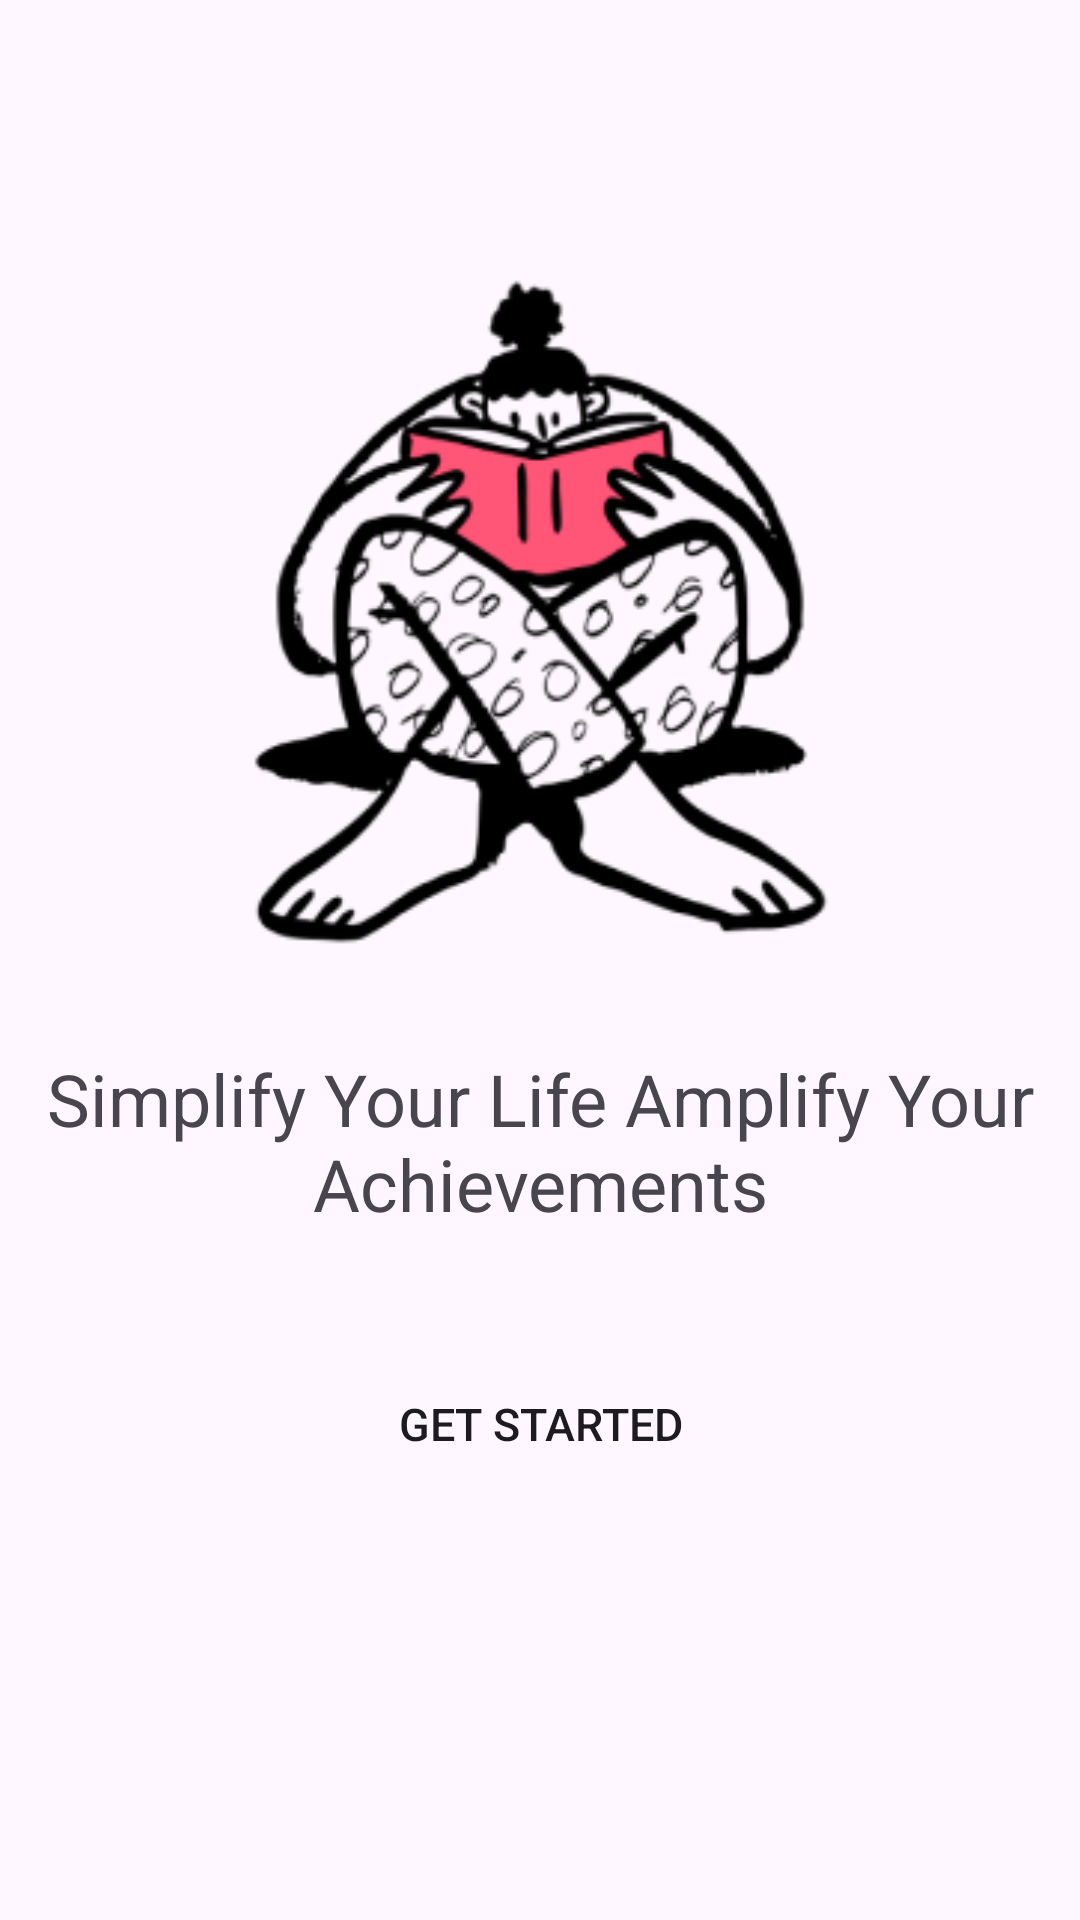

Layout XML and referenced resources for this Android screen:
<!-- AndroidManifest.xml: application theme Theme.MyTask -->
<!-- res/layout/activity_welcome.xml -->
<?xml version="1.0" encoding="utf-8"?>
<androidx.constraintlayout.widget.ConstraintLayout xmlns:android="http://schemas.android.com/apk/res/android"
    xmlns:app="http://schemas.android.com/apk/res-auto"
    xmlns:tools="http://schemas.android.com/tools"
    android:layout_width="match_parent"
    android:layout_height="match_parent"
    tools:context=".WelcomeActivity">

    <ImageView
        android:id="@+id/imageView"
        android:layout_width="300dp"
        android:layout_height="280dp"
        android:src="@drawable/welcome"
        app:layout_constraintEnd_toEndOf="parent"
        app:layout_constraintStart_toStartOf="parent"
        app:layout_constraintTop_toTopOf="@+id/guidelineHorizontal2" />

    <TextView
        android:id="@+id/textView"
        android:layout_width="wrap_content"
        android:layout_height="wrap_content"
        android:text="Simplify Your Life Amplify Your Achievements"
        android:textAlignment="center"
        android:textSize="24dp"
        android:layout_marginTop="30dp"
        app:layout_constraintEnd_toEndOf="parent"
        app:layout_constraintStart_toStartOf="parent"
        app:layout_constraintTop_toTopOf="@+id/guidelineHorizontal" />

    <androidx.appcompat.widget.AppCompatButton
        android:id="@+id/text_profile"
        android:layout_width="200dp"
        android:layout_height="wrap_content"
        android:layout_marginStart="8dp"
        android:layout_marginEnd="8dp"
        android:background="@drawable/bg_rounded"
        android:backgroundTint="@color/btn_color"
        android:text="Get Started"
        android:layout_marginTop="40dp"
        android:textAlignment="center"
        android:textSize="15sp"
        app:layout_constraintEnd_toEndOf="parent"
        app:layout_constraintStart_toStartOf="parent"
        app:layout_constraintTop_toBottomOf="@+id/textView" />

    <androidx.constraintlayout.widget.Guideline
        android:id="@+id/guidelineHorizontal"
        android:layout_width="wrap_content"
        android:layout_height="104dp"
        android:orientation="horizontal"
        app:layout_constraintEnd_toEndOf="parent"
        app:layout_constraintGuide_percent="0.5"
        app:layout_constraintStart_toStartOf="parent" />

    <androidx.constraintlayout.widget.Guideline
        android:id="@+id/guidelineHorizontal2"
        android:layout_width="wrap_content"
        android:layout_height="64dp"
        android:orientation="horizontal"
        app:layout_constraintEnd_toEndOf="parent"
        app:layout_constraintGuide_percent="0.1"
        app:layout_constraintStart_toStartOf="parent" />


</androidx.constraintlayout.widget.ConstraintLayout>
<!-- resources referenced by this layout -->
<resources>
  <color name="btn_color">#FF5678</color>
  <!-- drawable welcome: png bitmap (drawable, 22214 bytes) -->
  <style name="Theme.MyTask" parent="Theme.Material3.DayNight">
          
          <item name="colorPrimary">@color/purple_500</item>
          <item name="colorPrimaryVariant">@color/material_dynamic_tertiary60</item>
          <item name="colorOnPrimary">@color/white</item>
          
          <item name="colorSecondary">@color/teal_200</item>
          <item name="colorSecondaryVariant">@color/teal_700</item>
          <item name="colorOnSecondary">@color/black</item>
          
          <item name="android:statusBarColor">?attr/colorPrimaryVariant</item>
          
      </style>
  <color name="purple_500">#FF6200EE</color>
  <color name="white">#FFFFFFFF</color>
  <color name="teal_200">#FF03DAC5</color>
  <color name="teal_700">#FF018786</color>
  <color name="black">#FF000000</color>
</resources>
